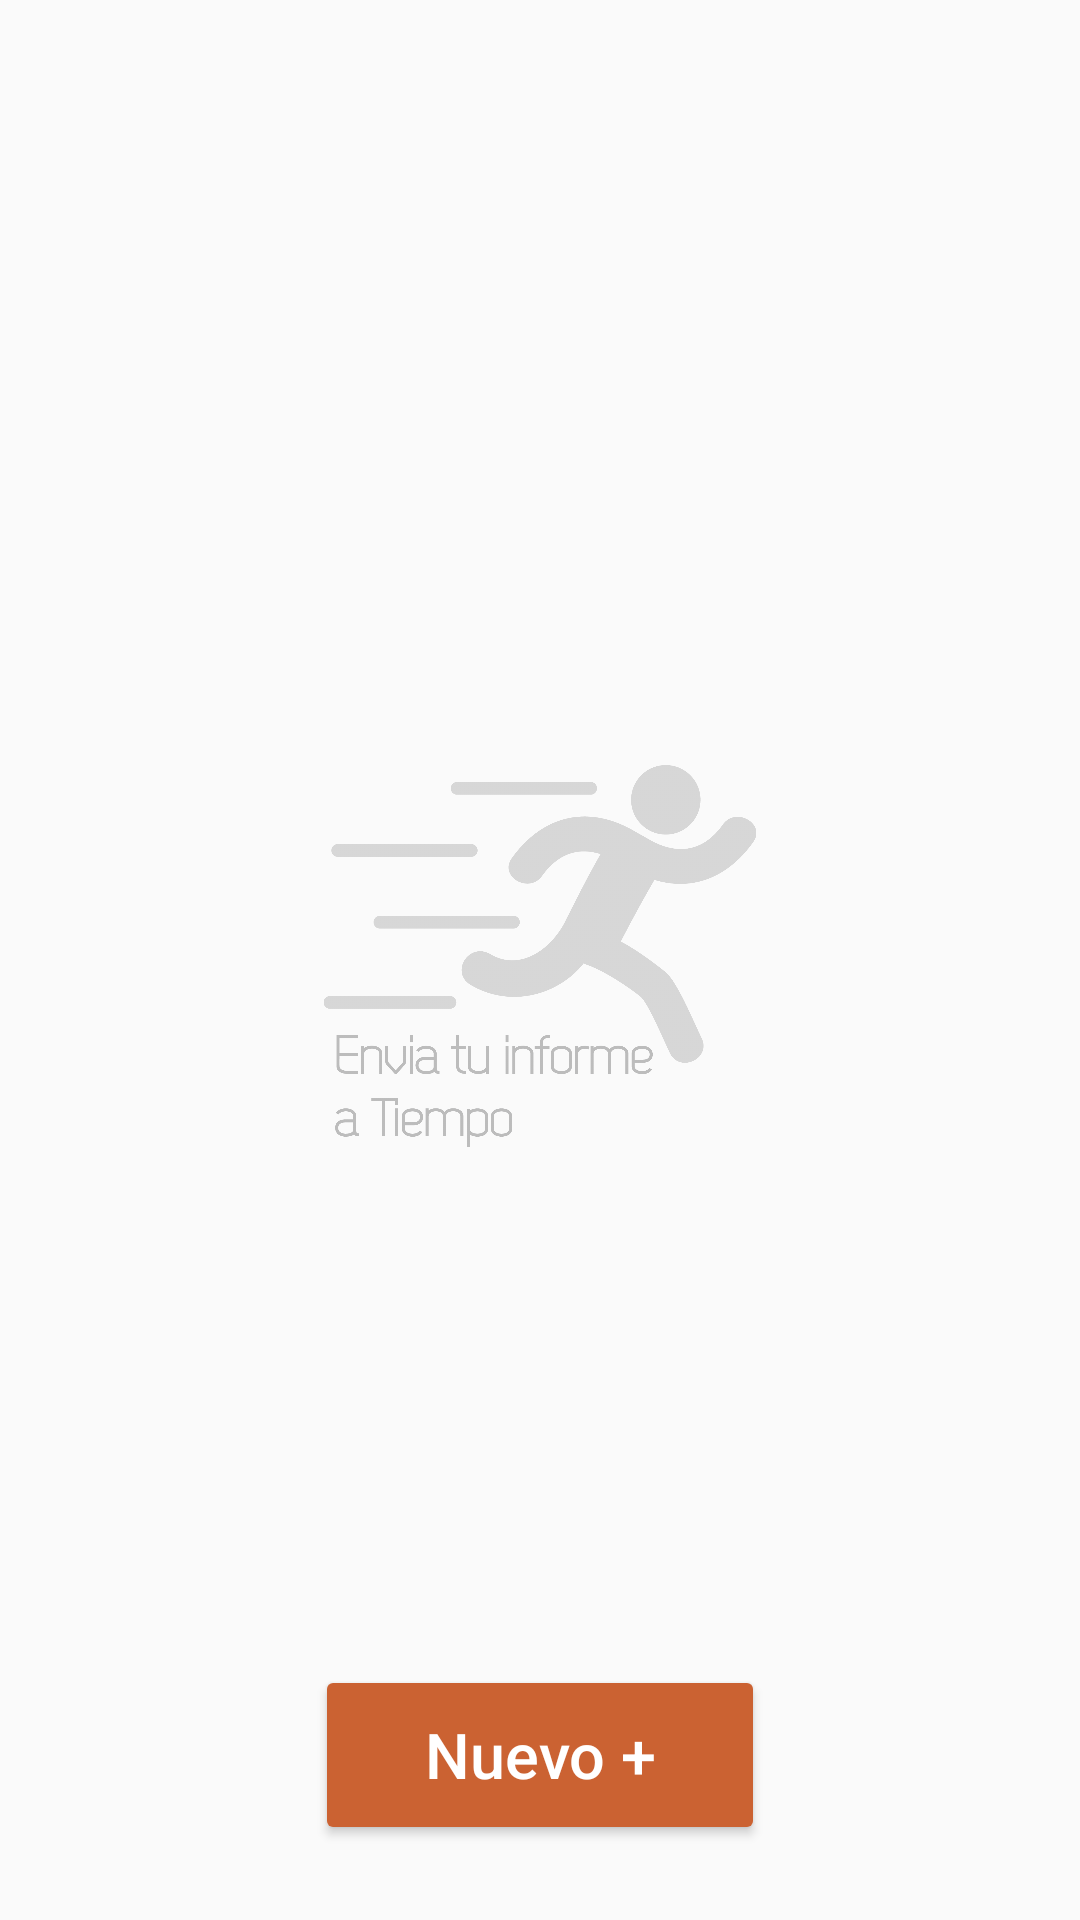

Reconstruct the res/layout file that produces this screen, plus the resources it refers to.
<!-- AndroidManifest.xml: application theme AppTheme -->
<!-- res/layout/informeprimeravez.xml -->
<?xml version="1.0" encoding="utf-8"?>
<android.support.constraint.ConstraintLayout xmlns:android="http://schemas.android.com/apk/res/android"
    xmlns:app="http://schemas.android.com/apk/res-auto"
    xmlns:tools="http://schemas.android.com/tools"
    android:layout_width="match_parent"
    android:layout_height="match_parent"
    tools:context="com.example.ricardo.myapplication.InformePrimeraVez">

    <RelativeLayout
        android:layout_width="match_parent"
        android:layout_height="match_parent">

        <LinearLayout
            android:layout_width="match_parent"
            android:layout_height="match_parent"
            android:foregroundGravity="center"
            android:gravity="center_vertical|center"
            android:orientation="horizontal">

            <ImageView
                android:layout_width="0dp"
                android:layout_height="130dp"
                android:layout_weight="1"
                android:contentDescription="masmas"
                app:srcCompat="@mipmap/enviaratiempo" />
        </LinearLayout>

        <LinearLayout
            android:layout_width="match_parent"
            android:layout_height="match_parent"
            android:gravity="bottom|center"
            android:orientation="vertical">

            <Button
                android:id="@+id/nuevo"
                style="@style/Widget.AppCompat.Button.Colored"
                android:layout_width="150dp"
                android:layout_height="60dp"
                android:layout_marginBottom="25dp"
                android:backgroundTint="#cb6232"
                android:elevation="10dp"
                android:foregroundGravity="center"
                android:text="Nuevo +"
                android:textAllCaps="false"
                android:textColor="#ffffff"
                android:textColorLink="#cb6232"
                android:textSize="21sp" />
        </LinearLayout>

    </RelativeLayout>
</android.support.constraint.ConstraintLayout>
<!-- resources referenced by this layout -->
<resources>
  <!-- mipmap enviaratiempo: png bitmap (mipmap-xxxhdpi, 49773 bytes) -->
  <style name="AppTheme" parent="Theme.AppCompat.Light.DarkActionBar">
          
          <item name="colorPrimary">@color/colorPrimary</item>
          <item name="colorPrimaryDark">@color/colorPrimaryDark</item>
          <item name="colorAccent">@color/colorAccent</item>
      </style>
  <color name="colorPrimary">#cb6232</color>
  <color name="colorPrimaryDark">#b23504</color>
  <color name="colorAccent">#bc2c00</color>
</resources>
